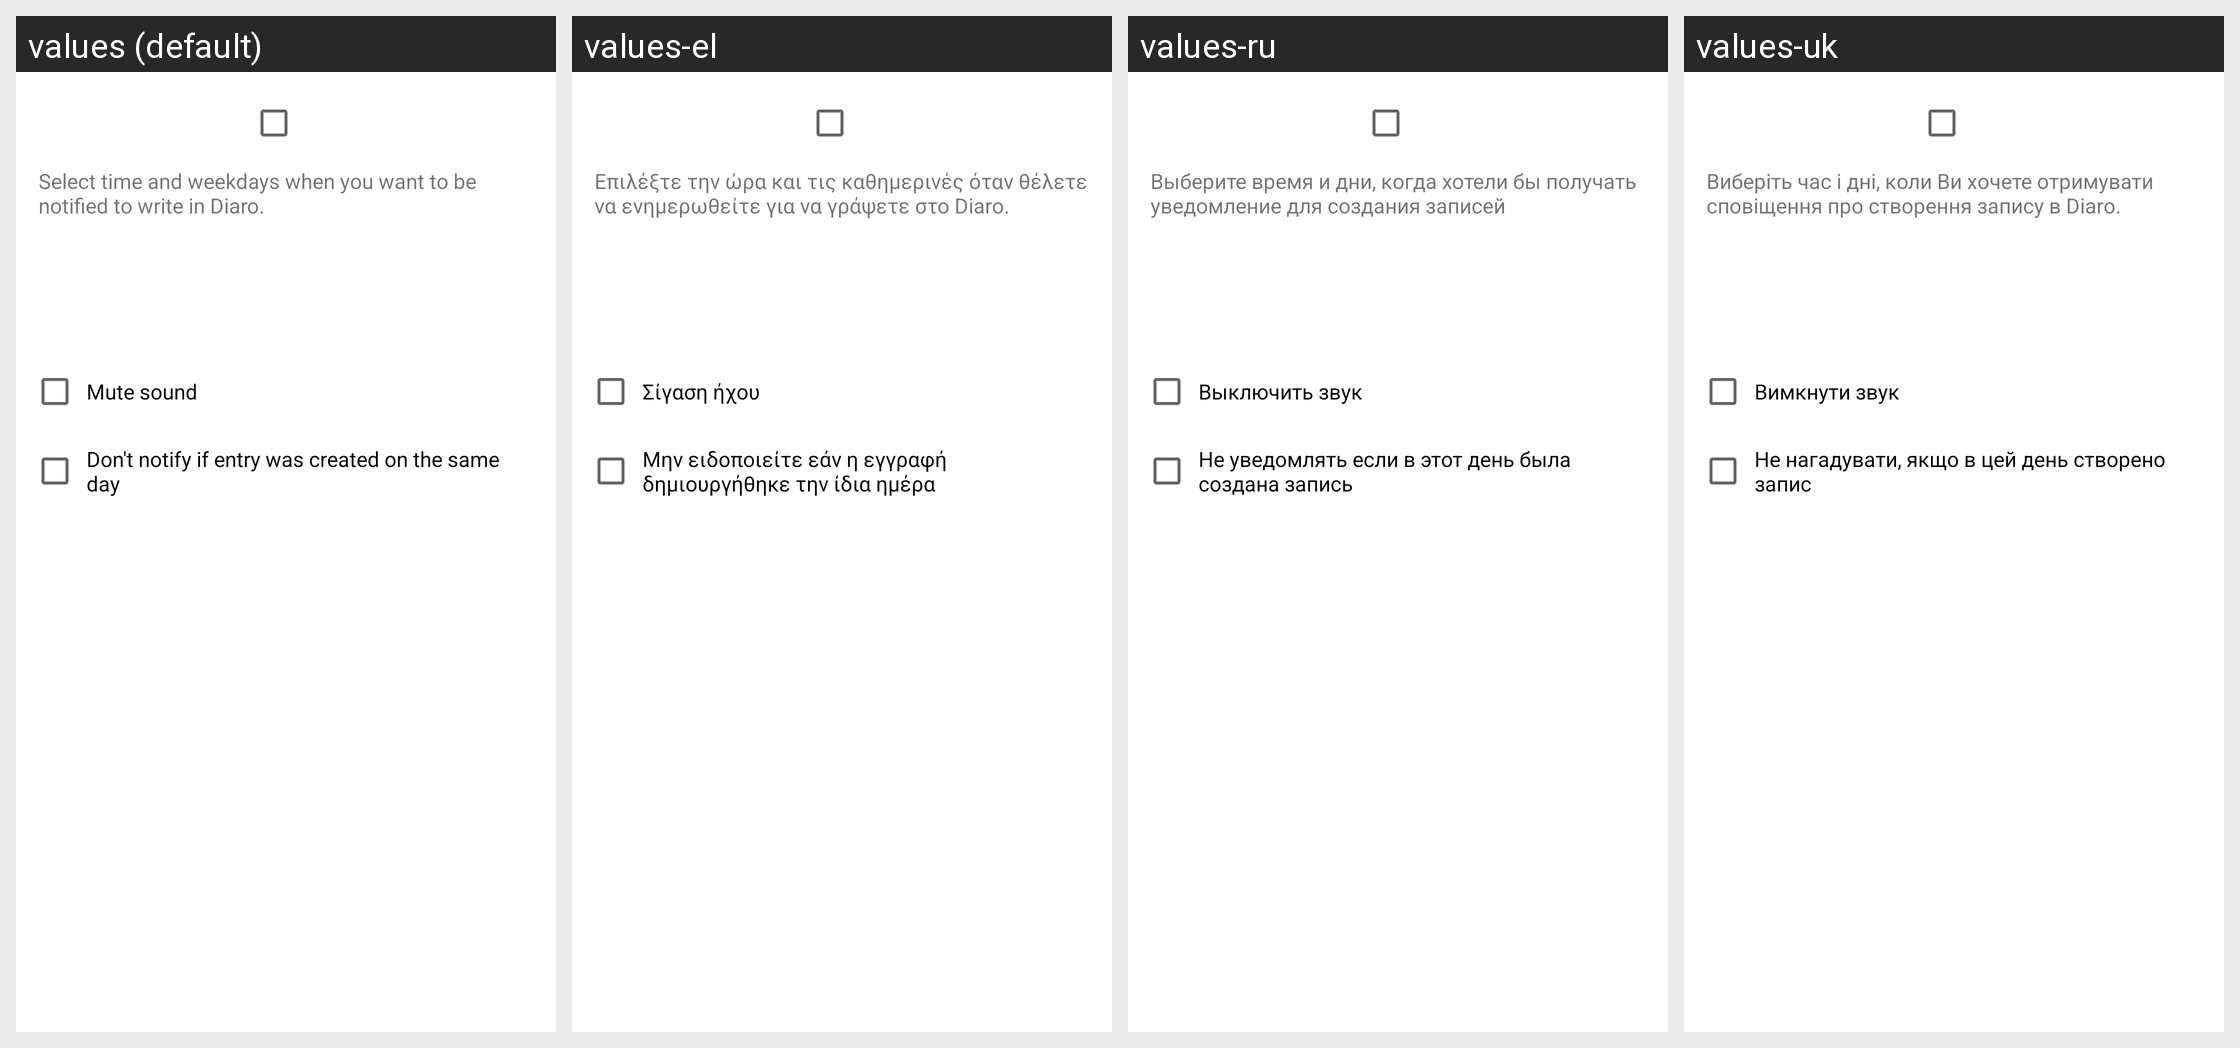

Here is an Android app screen in its default locale and in the app's own translations. Write out the translated-string differences for the strings that appear on this screen.
Android screen res/layout/time_to_write_notification.xml rendered under 4 locales, left to right: values (default), values-el, values-ru, values-uk. Device: Nexus 5 (rendered at 1080×1920; each locale shown at half size, 540×960, under a caption strip naming it); theme Theme.MaterialComponents.DayNight.NoActionBar.
Other locales in the repository, not shown: values-ar, values-bg-rBG, values-bs-rBA, values-ca, values-cs, values-da, values-de, values-es, values-fa, values-fi, values-fr, values-gl-rES, values-he, values-hi, values-hr, values-hu, values-id, values-in, values-it, values-ja, values-ko, values-lt-rLT, values-lv-rLV, values-nb, values-nl, values-no, values-pl, values-pt, values-pt-rBR, values-ro, values-sk, values-sl-rSI, values-sv, values-th, values-tr, values-vi, values-zh-rCN, values-zh-rTW.
Strings drawn on this screen, with the default value and each locale's value (text and hints the layout hard-codes, and strings that could not be matched under every locale, appear in the picture but are not listed):

select_time_to_write_params_text
  values: Select time and weekdays when you want to be notified to write in Diaro.
  values-el: Επιλέξτε την ώρα και τις καθημερινές όταν θέλετε να ενημερωθείτε για να γράψετε στο Diaro.
  values-ru: Выберите время и дни, когда хотели бы получать уведомление для создания записей
  values-uk: Виберіть час і дні, коли Ви хочете отримувати сповіщення про створення запису в Diaro.

mute_sound
  values: Mute sound
  values-el: Σίγαση ήχου
  values-ru: Выключить звук
  values-uk: Вимкнути звук

dont_notify_if_entry_was_created_on_the_same_day
  values: Don't notify if entry was created on the same day
  values-el: Μην ειδοποιείτε εάν η εγγραφή δημιουργήθηκε την ίδια ημέρα
  values-ru: Не уведомлять если в этот день была создана запись
  values-uk: Не нагадувати, якщо в цей день створено запис
